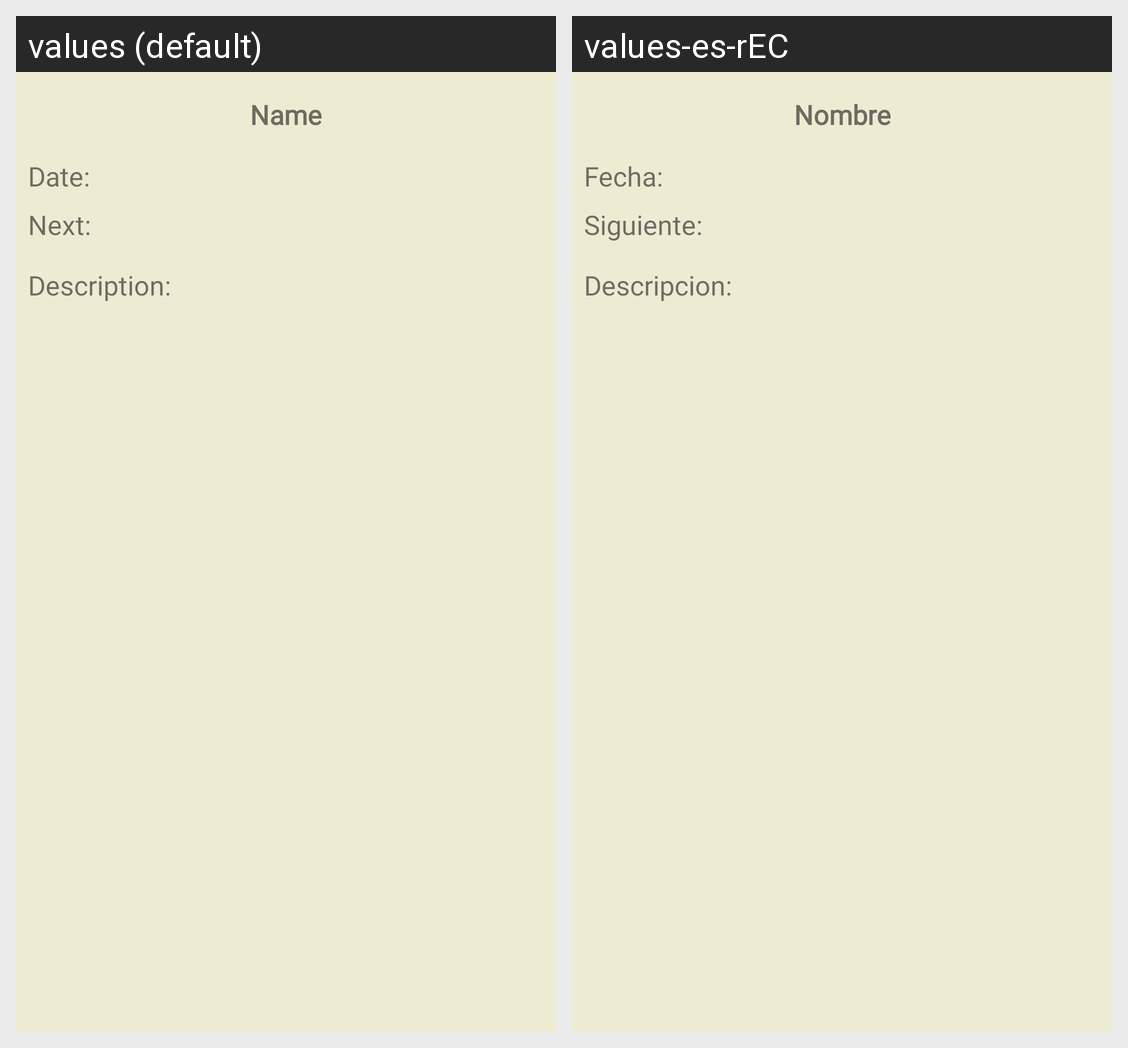

The Android screen above is rendered under two locales of the same app. Produce the string resources it draws, with the default and per-locale values.
Android screen res/layout/vaccines_list.xml rendered under 2 locales, left to right: values (default), values-es-rEC. Device: Nexus 5 (rendered at 1080×1920; each locale shown at half size, 540×960, under a caption strip naming it); theme AppTheme.
Strings drawn on this screen, with the default value and each locale's value (text and hints the layout hard-codes, and strings that could not be matched under every locale, appear in the picture but are not listed):

StringName
  values: Name
  values-es-rEC: Nombre

StringDates
  values: Date:
  values-es-rEC: Fecha:

StringNext
  values: Next:
  values-es-rEC: Siguiente:

StringDescription
  values: Description:
  values-es-rEC: Descripcion:
